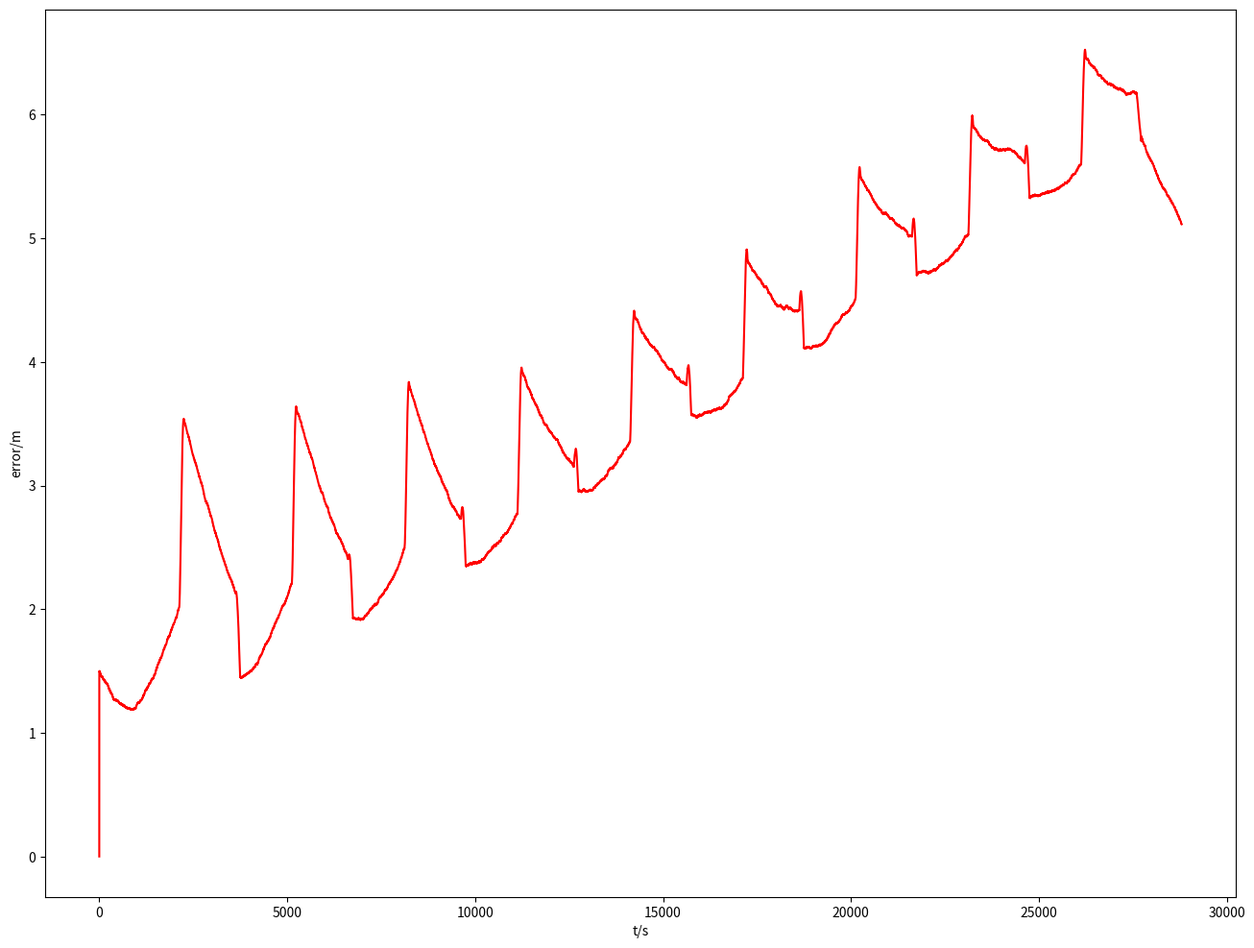

Source code (Python):
"""
 * This file is part of the Aietes Contrib Package
 *
 * (C) Copyright 2013 NPL, Plextek, TOM ltd
 * All Rights Reserved
 *
 * Produced under DSTL contract DSTLX1000084112
 * Subject to DEFCON 705 Usage only

 * Based on algorithmic work by Aled Catherall (Plextek Ltd)
"""
from __future__ import division

__author__ = 'Andrew Bolster, Aled Catherall'
__license__ = "DEFCON705"
__email__ = "me@andrewbolster.info"

from numpy.random import randn, seed
from numpy import pi, sqrt, exp, mod, sin, cos, zeros
import logging

logging.basicConfig(level=logging.DEBUG)

from matplotlib import pyplot as plt

plt.rcParams['figure.figsize'] = 16, 12


def testDriftExecution(numloops=100):
    """
    Function to demonstrate and test the drift model of an unmanned underwater vehicle
    """
    # Establish Monte Carlo Properties (let Numpy handle this)
    seed()

    # Mission Properties for test
    Duration = 8 * 60 * 60  # 8 hr mission (in s)
    dt = 1                  # time step
    x0 = 0.0                # initial position
    y0 = 0.0                # ''
    n = Duration // dt       # n-steps
    mission_types = {"straight line": 0, "big circle": 1, "lawn mower": 2}
    mission_type = mission_types['lawn mower']

    first = True

    # MC loop iteration
    error_rms = zeros((numloops, n))
    error_sum2 = zeros(n) #TODO I'm fairly certain that zeros() is faster than this.

    gyro_inits = zeros(numloops)
    dvl_inits = zeros(numloops)
    for numloop in range(numloops):
        # Progress Monitor
        percent_done = (numloop * 100.0) / numloops
        if mod(percent_done, 10) == 0:
            logging.info("numloop:%f%%" % percent_done)

        # Inititalise loop state (reset to zero mostly)
        x_est = x0 * zeros(n)
        y_est = y0 * zeros(n)
        x_true = x0 * zeros(n)
        y_true = y0 * zeros(n)
        bearing_true = 0
        bearing_est = 0

        t = 0                           # Launch Time

        bias = None                        # Sensor Biases (Delegate Default setting to DVL/GRYO fns
        bias_along = None
        bias_across = None

        gyro_inits[
            numloop] = Gyro_scale_rand_term = randn()  # Error onto Gryo bias: constant within loop but different between loops
        dvl_inits[numloop] = DVL_scale_rand_term = randn()   # Initial Value of DVL scaling error


        # Update V/Bearing
        v_along, v_across, bearing_true = update_uuv_position(t, mission_type)

        # Kick off this run
        for nStep in range(1, n):
            t += dt

            v_along_new, v_across_new, bearing_true_new = update_uuv_position(t, mission_type)

            bearing_true_rate = (bearing_true_new - bearing_true) / dt
            bearing_true = bearing_true_new

            # Obtain Doppler Velocity Log and Gryo Parameters
            v_along_est, v_across_est, bias_along, bias_across = DVL(v_along, v_across, dt, bias_along, bias_across,
                                                                     DVL_scale_rand_term, nStep)
            bearing_est_rate, bias = GYRO(bearing_true_rate, dt, bias, Gyro_scale_rand_term, nStep)

            bearing_est += bearing_est_rate * dt

            # Update estimated UUV Position
            x_est[nStep] = x_est[nStep - 1] + v_along_est * dt * cos(bearing_est) + v_across_est * dt * sin(bearing_est)
            y_est[nStep] = y_est[nStep - 1] + v_along_est * dt * sin(bearing_est) + v_across_est * dt * cos(bearing_est)

            # Update True UUV Position
            x_true[nStep] = x_true[nStep - 1] + v_along * dt * cos(bearing_true) + v_across * dt * sin(bearing_true)
            y_true[nStep] = y_true[nStep - 1] + v_along * dt * sin(bearing_true) + v_across * dt * cos(bearing_true)

            # Record Error Marker
            error_sum2[nStep] += pow((x_est[(nStep - 1)] - x_true[nStep]), 2) + pow(
                (y_est[nStep] - y_true[(nStep - 1)]), 2)

        # Record full loop error markers for test
        error_rms = sqrt(error_sum2 / numloops)
        if False:
            plt.figure(1)
            if first:
                plt.ion()
                plt.show()
                first = False
            else:
                #plt.clf()
                pass
            """
            true_path = plt.plot(x_true, y_true, 'b')
            est_path = plt.plot(x_est, y_est, 'r')
            """
            error_line = plt.plot(error_rms, 'b')
            #error_src = plt.plot(error_sum2,'r')
            plt.ylabel("x/m")
            plt.xlabel("y/m")
            plt.title("%d/%d" % (numloop, numloops))
            plt.draw()

    return error_rms, gyro_inits, dvl_inits


def DVL(v_along_true, v_across_true, dt, bias_along, bias_across, DVL_scale_rand_term, count):
    """
    Outputs estimated velocities and biases (along and across track)
    Should only be called ONCE PER SECOND
    white noise is per-measurement not per root-hour
    """
    # Scaling factors
    DVL_scale_accuracy = 0.001
    DVL_scale_error = DVL_scale_accuracy * DVL_scale_rand_term # Add random (but constant per run) term

    # White Noise conf
    std_DVL_wn = 0.004 #Speed #TODO shouldn't this be an input?
    white_noise_along = std_DVL_wn * randn()
    white_noise_across = std_DVL_wn * randn()

    # Coloured Noise conf
    std_DVL_cn_al = 0.0041 # Along noise speed
    std_DVL_cn_ac = 0.001  # Across noise speed
    tc_DVL_cn = 1800       # Markov time constant

    if bias_across is None and bias_along is None: # Initialise bias state on first timestep of run
        bias_along = std_DVL_cn_al * randn()
        bias_across = std_DVL_cn_ac * randn()
    else:
        bias_along = Markov_process(bias_along, tc_DVL_cn, std_DVL_cn_al, dt)
        bias_across = Markov_process(bias_across, tc_DVL_cn, std_DVL_cn_ac, dt)

    # Add all errors to the true velocity to give estimated velocity
    v_along_est = v_along_true * (1 + DVL_scale_error) + bias_along + white_noise_along
    v_across_est = v_across_true * (1 + DVL_scale_error) + bias_across + white_noise_across

    return v_along_est, v_across_est, bias_along, bias_across


def GYRO(bearing_true_rate, dt, bias, Gyro_scale_rand_term, count):
    """
    Outputs estimated bearing rate and gyro bias
    Can be called as often as desired; non deterministic process
    """
    # Scaling Errors
    Gyro_scale_accuracy = 0.0001
    Gyro_scale_error = Gyro_scale_accuracy * Gyro_scale_rand_term

    # White noise characteristics
    std_gyro_wn = (0.0025 / 3600) * (pi / 180)# rad / sqrt(hr)
    white_noise_term = sqrt(pow(std_gyro_wn, 2) * dt) * randn()

    # Coloured / Biased term
    std_gyro_cn = (0.0035 / 3600) * (pi / 180)# rad / hr
    tc_gyro_cn = 3600                       # Markov Time Constant

    if bias is None:                        # Initial bias state
        bias = std_gyro_cn * randn()
    else:
        bias = Markov_process(bias, tc_gyro_cn, std_gyro_cn, dt)

    bearing_est_rate = bearing_true_rate * (1 + Gyro_scale_error) + bias + white_noise_term / dt
    return bearing_est_rate, bias


def memoize(f):
    """ Memoization decorator for a function taking one or more arguments. """

    class memodict(dict):
        def __getitem__(self, *key):
            return dict.__getitem__(self, key)

        def __missing__(self, key):
            ret = self[key] = f(*key)
            return ret

    return memodict().__getitem__

# TODO Potential for memoisation as q-terms are near-static (Same per run)
@memoize
def _partial_Markov(tc, std, dt):
    q = 2 * std * std / tc
    return exp(- dt / tc) + sqrt(0.5 * q * tc * (1 - exp(-2 * dt / tc)))


def Markov_process(bias, tc, std, dt):
    bias = bias * _partial_Markov(tc, std, dt) * randn()
    return bias


def update_uuv_position(t, mission_type):
    """
    Produces the 'next step' velocity and bearing values for a given time on a given mission profile

    Locked to 8 hr missions for lawnmower
    """
    if 0 == mission_type:                   # Straight Line
        v_along_new = 1.5
        v_across_new = 0.0
        bearing_true_new = 0.0
    elif 1 == mission_type:                 # Big Circle
        v_along_new = 1.5
        v_across_new = 0.0
        bearing_true_new = 0.002 * t
    elif 2 == mission_type:                 # Lawn Mower
        t_leg = 1500
        t_turn = 125
        v_along_new = 1.5
        v_across_new = 0.0
        if t < 750:
            bearing_true_new = 0.0
        elif t < 27600:
            tt = t - 750
            leg_no = tt // t_leg
            parity = mod(leg_no, 2)
            leg_time = mod(tt, t_leg)
            if leg_time < (t_leg - t_turn):
                bearing_true_new = 0 + pi * parity
            elif parity == 0:
                bearing_true_new = (leg_time - t_leg + t_turn) * pi / t_turn
            else:
                bearing_true_new = pi - (leg_time - t_leg + t_turn) * pi / t_turn
        else:
            if t < 27600 + t_turn:
                tt = t - 27600
                bearing_true_new = pi + 0.4 * tt * pi / t_turn
            else:
                bearing_true_new = - pi + 1.1
    else:
        raise NotImplementedError("Invalid Mission ID Used:%d" % mission_type)
    return v_along_new, v_across_new, bearing_true_new


if __name__ == '__main__':
    from matplotlib import pyplot as plt

    error_rms, gyro, dvl = testDriftExecution(numloops=10)
    plt.ioff()
    plt.figure(1)
    plt.plot(error_rms, 'r')
    plt.ylabel("error/m")
    plt.xlabel("t/s")
    plt.show()
